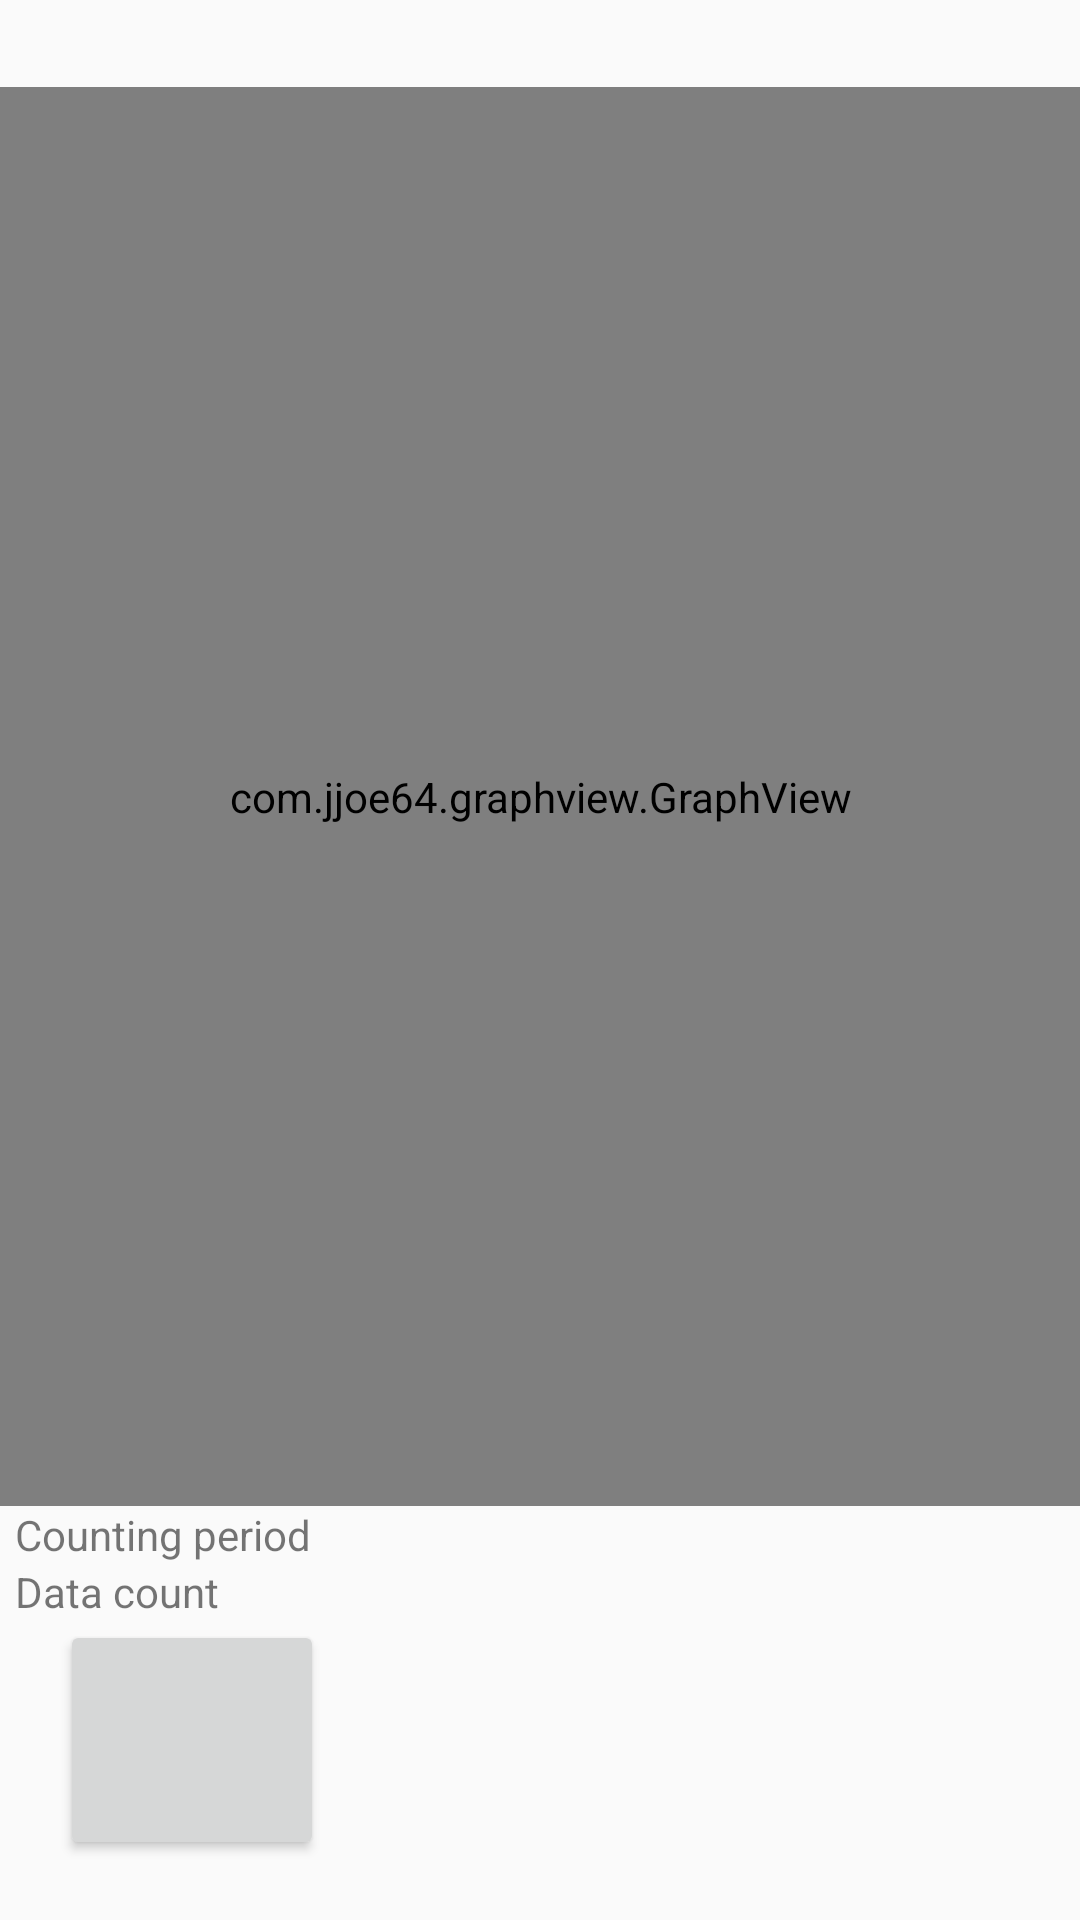

This screen was rendered from an Android layout file. Write that file and the resources it references.
<!-- AndroidManifest.xml: application theme AppTheme -->
<!-- res/layout/stat_frame.xml -->
<?xml version="1.0" encoding="utf-8"?>
<FrameLayout xmlns:android="http://schemas.android.com/apk/res/android"
    xmlns:tools="http://schemas.android.com/tools"
    android:layout_width="match_parent"
    android:layout_height="match_parent"
    android:id="@+id/frame_stat">

    <LinearLayout
        android:layout_width="match_parent"
        android:layout_height="match_parent"
        android:orientation="vertical"
        tools:ignore="UselessParent">

        <LinearLayout
            android:layout_width="match_parent"
            android:layout_height="wrap_content"
            android:orientation="horizontal">

            <TextView
                android:layout_width="match_parent"
                android:layout_height="wrap_content"
                android:id="@+id/id_curtemp"
                android:layout_margin="5dp"
                android:layout_weight="1"
                android:text=""/>

            <TextView
                android:layout_width="match_parent"
                android:layout_height="wrap_content"
                android:id="@+id/id_data"
                android:layout_margin="5dp"
                android:layout_weight="1"
                android:text=""/>



        </LinearLayout>



        <com.jjoe64.graphview.GraphView
            android:layout_width="match_parent"
            android:layout_height="match_parent"
            android:id="@+id/stat_graf"
            android:layout_weight="1"/>
        <RelativeLayout
            android:layout_width="match_parent"
            android:layout_height="match_parent"
            android:orientation="vertical"
            android:id="@+id/stat_box"
            android:layout_weight="3">

            <TextView
                android:id="@+id/txt_period"
                android:layout_width="wrap_content"
                android:layout_height="wrap_content"
                android:layout_marginStart="5dp"
                android:layout_alignParentTop="true"
                android:text="@string/period" />

            <TextView
                android:layout_width="wrap_content"
                android:layout_height="wrap_content"
                android:id="@+id/val_period"
                android:layout_alignParentEnd="true"
                android:layout_marginEnd="10dp"
                android:layout_gravity="center"
                tools:ignore="RelativeOverlap" />
            <TextView
                android:layout_width="wrap_content"
                android:layout_height="wrap_content"
                android:id="@+id/txt_count"
                android:layout_marginStart="5dp"
                android:layout_below="@+id/txt_period"
                android:layout_gravity="center"
                android:text="@string/count"/>

            <TextView
                android:layout_width="wrap_content"
                android:layout_height="wrap_content"
                android:id="@+id/val_count"
                android:layout_marginEnd="10dp"
                android:layout_below="@+id/val_period"
                android:layout_gravity="center"
                android:layout_alignParentEnd="true"
                />

            <Button
                android:id="@+id/stat_cursor_btn"
                android:layout_width="wrap_content"
                android:layout_height="wrap_content"
                android:layout_below="@+id/txt_count"
                android:layout_alignParentStart="true"
                android:layout_alignParentBottom="true"
                android:layout_marginStart="20dp"
                android:layout_marginBottom="20dp"
                android:contentDescription="@string/scale"
                android:textColor="@android:color/holo_blue_light" />

            <Button
                android:id="@+id/stat_btn_exit"
                android:layout_width="wrap_content"
                android:layout_height="wrap_content"
                android:layout_alignParentEnd="true"
                android:layout_alignParentBottom="true"
                android:layout_marginEnd="20dp"
                android:layout_marginBottom="20dp"
                android:contentDescription="@string/exit"
                android:background="@android:color/transparent"
                android:textColor="@android:color/holo_red_dark" />


        </RelativeLayout>
    </LinearLayout>


</FrameLayout>
<!-- resources referenced by this layout -->
<resources>
  <string name="count">Data count</string>
  <string name="exit">Exit</string>
  <string name="period">Counting period</string>
  <string name="scale">Scale</string>
  <style name="AppTheme" parent="Theme.AppCompat.Light.DarkActionBar">
          
          <item name="colorPrimary">@color/colorPrimary</item>
          <item name="colorPrimaryDark">@color/colorPrimaryDark</item>
          <item name="colorAccent">@color/colorAccent</item>
      </style>
  <color name="colorPrimary">#3F51B5</color>
  <color name="colorPrimaryDark">#303F9F</color>
  <color name="colorAccent">#FF4081</color>
</resources>
